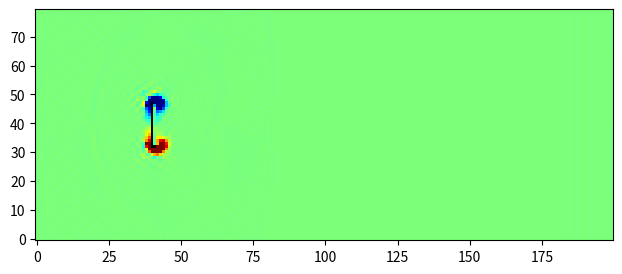

The matplotlib source for this figure:
import numpy
import matplotlib.pyplot
import matplotlib.animation
import pandas as pd
import pprint
pp = pprint.pprint

height = 80
width = 200
viscosity = 0.02
omega = 1 / (3*viscosity + 0.5)
u0 = 0.10
four9ths = 4.0/9.0
one9th   = 1.0/9.0
one36th  = 1.0/36.0

n0 = four9ths * (numpy.ones((height,width)) - 1.5*u0**2)
nN = one9th * (numpy.ones((height,width)) - 1.5*u0**2)
nS = one9th * (numpy.ones((height,width)) - 1.5*u0**2)
nE = one9th * (numpy.ones((height,width)) + 3*u0 + 4.5*u0**2 - 1.5*u0**2)
nW = one9th * (numpy.ones((height,width)) - 3*u0 + 4.5*u0**2 - 1.5*u0**2)
nNE = one36th * (numpy.ones((height,width)) + 3*u0 + 4.5*u0**2 - 1.5*u0**2)
nSE = one36th * (numpy.ones((height,width)) + 3*u0 + 4.5*u0**2 - 1.5*u0**2)
nNW = one36th * (numpy.ones((height,width)) - 3*u0 + 4.5*u0**2 - 1.5*u0**2)
nSW = one36th * (numpy.ones((height,width)) - 3*u0 + 4.5*u0**2 - 1.5*u0**2)
rho = n0 + nN + nS + nE + nW + nNE + nSE + nNW + nSW
ux = (nE + nNE + nSE - nW - nNW - nSW) / rho
uy = (nN + nNE + nNW - nS - nSE - nSW) / rho

barrier = numpy.zeros((height,width), bool)
#pd.DataFrame(barrier).to_csv("sample1_0_orig.tmp.csv")
barrier[int(height/2)-8: int(height/2)+8, int(height/2)] = True
#pd.DataFrame(barrier).to_csv("sample1_1.tmp.csv")
barrier[int(height/2)-8, int(height/2) + 1] = True
#pd.DataFrame(barrier).to_csv("sample1_2.tmp.csv")
barrierN = numpy.roll(barrier,  1, axis=0)
barrierS = numpy.roll(barrier, -1, axis=0)
barrierE = numpy.roll(barrier,  1, axis=1)
barrierW = numpy.roll(barrier, -1, axis=1)
barrierNE = numpy.roll(barrierN,  1, axis=1)
barrierNW = numpy.roll(barrierN, -1, axis=1)
barrierSE = numpy.roll(barrierS,  1, axis=1)
barrierSW = numpy.roll(barrierS, -1, axis=1)

def stream():
    global nN, nS, nE, nW, nNE, nNW, nSE, nSW
    nN  = numpy.roll(nN,   1, axis=0)
    nNE = numpy.roll(nNE,  1, axis=0)
    nNW = numpy.roll(nNW,  1, axis=0)
    nS  = numpy.roll(nS,  -1, axis=0)
    nSE = numpy.roll(nSE, -1, axis=0)
    nSW = numpy.roll(nSW, -1, axis=0)
    nE  = numpy.roll(nE,   1, axis=1)
    nNE = numpy.roll(nNE,  1, axis=1)
    nSE = numpy.roll(nSE,  1, axis=1)
    nW  = numpy.roll(nW,  -1, axis=1)
    nNW = numpy.roll(nNW, -1, axis=1)
    nSW = numpy.roll(nSW, -1, axis=1)

    nN[barrierN] = nS[barrier]
    nS[barrierS] = nN[barrier]
    nE[barrierE] = nW[barrier]
    nW[barrierW] = nE[barrier]
    nNE[barrierNE] = nSW[barrier]
    nNW[barrierNW] = nSE[barrier]
    nSE[barrierSE] = nNW[barrier]
    nSW[barrierSW] = nNE[barrier]

def collide():
    global rho, ux, uy, n0, nN, nS, nE, nW, nNE, nNW, nSE, nSW
    rho = n0 + nN + nS + nE + nW + nNE + nSE + nNW + nSW
    ux = (nE + nNE + nSE - nW - nNW - nSW) / rho
    uy = (nN + nNE + nNW - nS - nSE - nSW) / rho
    ux2 = ux * ux
    uy2 = uy * uy
    u2 = ux2 + uy2
    omu215 = 1 - 1.5*u2
    uxuy = ux * uy
    n0 = (1-omega)*n0 + omega * four9ths * rho * omu215
    nN = (1-omega)*nN + omega * one9th * rho * (omu215 + 3*uy + 4.5*uy2)
    nS = (1-omega)*nS + omega * one9th * rho * (omu215 - 3*uy + 4.5*uy2)
    nE = (1-omega)*nE + omega * one9th * rho * (omu215 + 3*ux + 4.5*ux2)
    nW = (1-omega)*nW + omega * one9th * rho * (omu215 - 3*ux + 4.5*ux2)
    nNE = (1-omega)*nNE + omega * one36th * rho * (omu215 + 3*(ux+uy) + 4.5*(u2+2*uxuy))
    nNW = (1-omega)*nNW + omega * one36th * rho * (omu215 + 3*(-ux+uy) + 4.5*(u2-2*uxuy))
    nSE = (1-omega)*nSE + omega * one36th * rho * (omu215 + 3*(ux-uy) + 4.5*(u2-2*uxuy))
    nSW = (1-omega)*nSW + omega * one36th * rho * (omu215 + 3*(-ux-uy) + 4.5*(u2+2*uxuy))
    nE[:,0] = one9th * (1 + 3*u0 + 4.5*u0**2 - 1.5*u0**2)
    nW[:,0] = one9th * (1 - 3*u0 + 4.5*u0**2 - 1.5*u0**2)
    nNE[:,0] = one36th * (1 + 3*u0 + 4.5*u0**2 - 1.5*u0**2)
    nSE[:,0] = one36th * (1 + 3*u0 + 4.5*u0**2 - 1.5*u0**2)
    nNW[:,0] = one36th * (1 - 3*u0 + 4.5*u0**2 - 1.5*u0**2)
    nSW[:,0] = one36th * (1 - 3*u0 + 4.5*u0**2 - 1.5*u0**2)

def curl(ux, uy):
    return numpy.roll(uy,-1,axis=1) - numpy.roll(uy,1,axis=1) - numpy.roll(ux,-1,axis=0) + numpy.roll(ux,1,axis=0)

theFig = matplotlib.pyplot.figure(figsize=(8,3))
fluidImage = matplotlib.pyplot.imshow(curl(ux, uy), origin='lower', norm=matplotlib.pyplot.Normalize(-.1,.1),
                                      cmap=matplotlib.pyplot.get_cmap('jet'), interpolation='none')
bImageArray = numpy.zeros((height, width, 4), numpy.uint8)
bImageArray[barrier,3] = 255
barrierImage = matplotlib.pyplot.imshow(bImageArray, origin='lower', interpolation='none')

def nextFrame(arg):
    for step in range(20):
        stream()
        collide()
    fluidImage.set_array(curl(ux, uy))
    return (fluidImage, barrierImage)

animate = matplotlib.animation.FuncAnimation(theFig, nextFrame, interval=0.1, blit=True, frames = 2000)
matplotlib.pyplot.show()